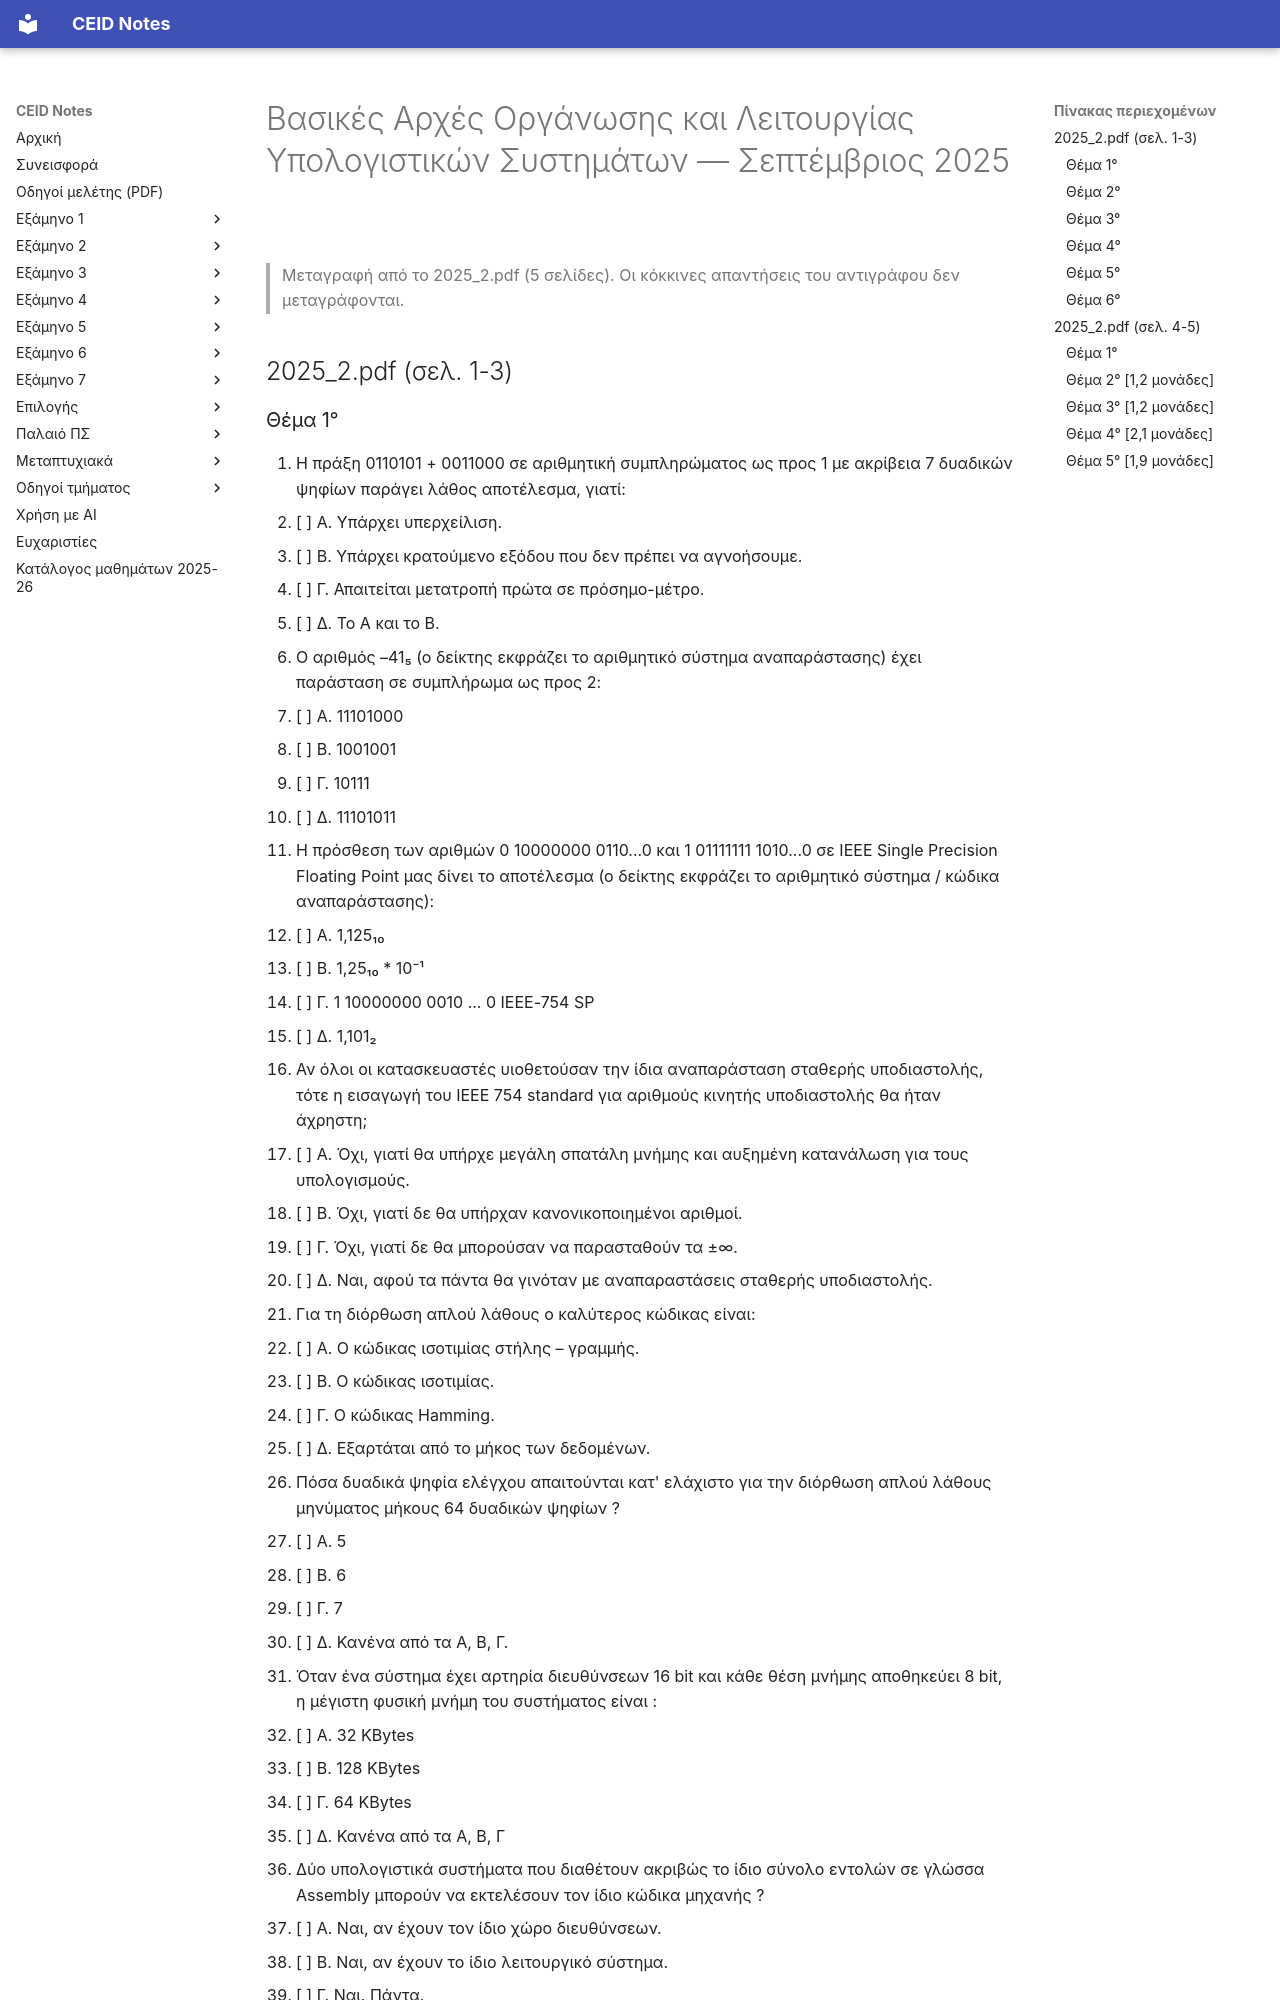

repository: kdngiorgos/ceid-notes · page: Semesters/Semester 1 (1ο Εξάμηνο)/Βασικές Αρχές Οργάνωσης και Λειτουργίας Υπολογιστικών Συστημάτων - CEID_22Y104/Previous Exams/2025-09.html · generator: mkdocs

---
course: CEID_22Y104
session: 2025-09
label: Σεπτέμβριος 2025
sources:
- 2025_2.pdf
format: mixed
duration_min: null
notes: Το 2025_2.pdf είναι αντίγραφο των θεμάτων με σημειωμένες (κόκκινες) απαντήσεις. Οι απαντήσεις αφαιρέθηκαν από τη μεταγραφή και μεταγράφηκαν μόνο τα θέματα όπως εμφανίζονται. Το αρχείο περιέχει δύο παραλλαγές της ίδιας εξέτασης με διαφορετικούς αριθμούς και επιλογές (σελ. 1-3 και σελ. 4-5). Η παραλλαγή της σελίδας 4-5 φέρει μονάδες ανά θέμα, η πρώτη δεν φέρει. Ο μήνας προέρχεται από τη συζήτηση στο Discord (Σεπτέμβριος 2025).
transcription: verbatim
solutions: community
---
# Βασικές Αρχές Οργάνωσης και Λειτουργίας Υπολογιστικών Συστημάτων — Σεπτέμβριος 2025

> Μεταγραφή από το 2025_2.pdf (5 σελίδες). Οι κόκκινες απαντήσεις του αντιγράφου δεν μεταγράφονται.

## 2025_2.pdf (σελ. 1-3)

### Θέμα 1°

1. Η πράξη 0110101 + 0011000 σε αριθμητική συμπληρώματος ως προς 1 με ακρίβεια 7 δυαδικών ψηφίων παράγει λάθος αποτέλεσμα, γιατί:
   - [ ] Α. Υπάρχει υπερχείλιση.
   - [ ] Β. Υπάρχει κρατούμενο εξόδου που δεν πρέπει να αγνοήσουμε.
   - [ ] Γ. Απαιτείται μετατροπή πρώτα σε πρόσημο-μέτρο.
   - [ ] Δ. Το Α και το Β.

2. Ο αριθμός –41₅ (ο δείκτης εκφράζει το αριθμητικό σύστημα αναπαράστασης) έχει παράσταση σε συμπλήρωμα ως προς 2:
   - [ ] Α. 11101000
   - [ ] Β. 1001001
   - [ ] Γ. 10111
   - [ ] Δ. 11101011

3. Η πρόσθεση των αριθμών 0 10000000 0110...0 και 1 01111111 1010...0 σε IEEE Single Precision Floating Point μας δίνει το αποτέλεσμα (ο δείκτης εκφράζει το αριθμητικό σύστημα / κώδικα αναπαράστασης):
   - [ ] Α. 1,125₁₀
   - [ ] Β. 1,25₁₀ * 10⁻¹
   - [ ] Γ. 1 10000000 0010 ... 0 IEEE-754 SP
   - [ ] Δ. 1,101₂

4. Αν όλοι οι κατασκευαστές υιοθετούσαν την ίδια αναπαράσταση σταθερής υποδιαστολής, τότε η εισαγωγή του IEEE 754 standard για αριθμούς κινητής υποδιαστολής θα ήταν άχρηστη;
   - [ ] Α. Όχι, γιατί θα υπήρχε μεγάλη σπατάλη μνήμης και αυξημένη κατανάλωση για τους υπολογισμούς.
   - [ ] Β. Όχι, γιατί δε θα υπήρχαν κανονικοποιημένοι αριθμοί.
   - [ ] Γ. Όχι, γιατί δε θα μπορούσαν να παρασταθούν τα ±∞.
   - [ ] Δ. Ναι, αφού τα πάντα θα γινόταν με αναπαραστάσεις σταθερής υποδιαστολής.

5. Για τη διόρθωση απλού λάθους ο καλύτερος κώδικας είναι:
   - [ ] Α. Ο κώδικας ισοτιμίας στήλης – γραμμής.
   - [ ] Β. Ο κώδικας ισοτιμίας.
   - [ ] Γ. Ο κώδικας Hamming.
   - [ ] Δ. Εξαρτάται από το μήκος των δεδομένων.

6. Πόσα δυαδικά ψηφία ελέγχου απαιτούνται κατ' ελάχιστο για την διόρθωση απλού λάθους μηνύματος μήκους 64 δυαδικών ψηφίων ?
   - [ ] Α. 5
   - [ ] Β. 6
   - [ ] Γ. 7
   - [ ] Δ. Κανένα από τα Α, Β, Γ.

7. Όταν ένα σύστημα έχει αρτηρία διευθύνσεων 16 bit και κάθε θέση μνήμης αποθηκεύει 8 bit, η μέγιστη φυσική μνήμη του συστήματος είναι :
   - [ ] Α. 32 KBytes
   - [ ] Β. 128 KBytes
   - [ ] Γ. 64 KBytes
   - [ ] Δ. Κανένα από τα Α, Β, Γ

8. Δύο υπολογιστικά συστήματα που διαθέτουν ακριβώς το ίδιο σύνολο εντολών σε γλώσσα Assembly μπορούν να εκτελέσουν τον ίδιο κώδικα μηχανής ?
   - [ ] Α. Ναι, αν έχουν τον ίδιο χώρο διευθύνσεων.
   - [ ] Β. Ναι, αν έχουν το ίδιο λειτουργικό σύστημα.
   - [ ] Γ. Ναι. Πάντα.
   - [ ] Δ. Όχι.
